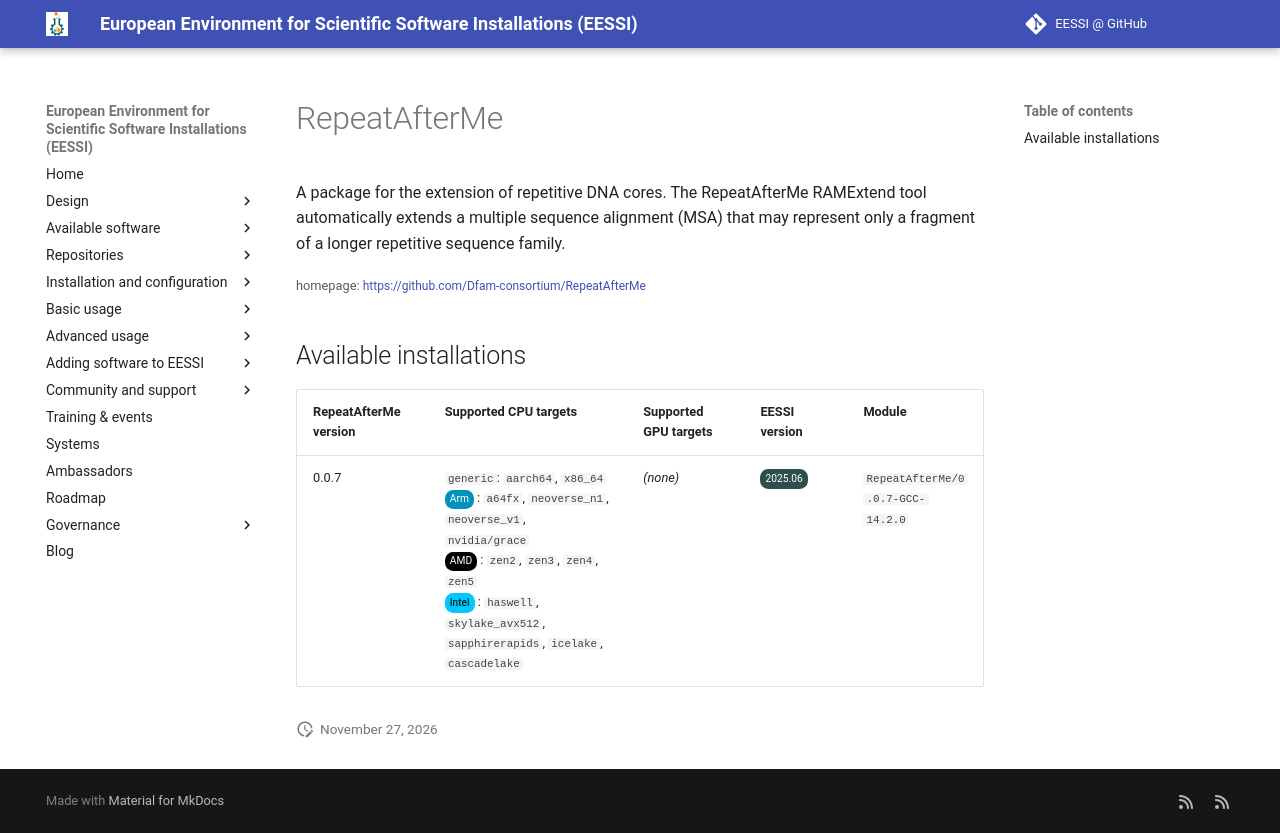

repository: EESSI/docs · page: available_software/detail/RepeatAfterMe/index.html · generator: mkdocs

---
json_ld:
  '@context': https://schema.org
  '@type': SoftwareApplication
  applicationCategory: DeveloperApplication
  description: '

    A package for the extension of repetitive DNA cores. The RepeatAfterMe RAMExtend
    tool automatically

    extends a multiple sequence alignment (MSA) that may represent only a fragment
    of a longer repetitive

    sequence family.

    '
  license: Not confirmed
  name: RepeatAfterMe
  offers:
    '@type': Offer
    price: 0
  operatingSystem: LINUX
  review:
    '@type': Review
    author:
      '@type': Organization
      name: EESSI
    reviewBody: Application has been successfully made available on all architectures
      supported by EESSI
    reviewRating:
      '@type': Rating
      ratingValue: 5
  softwareRequirements: See https://www.eessi.io/docs/ for how to make EESSI available
    on your system
  softwareVersion: '[''0.0.7'']'
  url: https://github.com/Dfam-consortium/RepeatAfterMe
---
# RepeatAfterMe



A package for the extension of repetitive DNA cores. The RepeatAfterMe RAMExtend tool automatically
extends a multiple sequence alignment (MSA) that may represent only a fragment of a longer repetitive
sequence family.


<small>homepage: </small><span class="software-link">[https://github.com/Dfam-consortium/RepeatAfterMe](https://github.com/Dfam-consortium/RepeatAfterMe)</span>

## Available installations


|RepeatAfterMe version|Supported CPU targets|Supported GPU targets|EESSI version|Module|
| --- | --- | --- | --- | --- |
|0.0.7|`generic`: `aarch64`, `x86_64`<br/><span class="software-cpu-arm">Arm</span>: `a64fx`, `neoverse_n1`, `neoverse_v1`, `nvidia/grace`<br/><span class="software-cpu-amd">AMD</span>: `zen2`, `zen3`, `zen4`, `zen5`<br/><span class="software-cpu-intel">Intel</span>: `haswell`, `skylake_avx512`, `sapphirerapids`, `icelake`, `cascadelake`<br/>|*(none)*|<span class="software-eessi-version-202506">2025.06</span>|`RepeatAfterMe/0.0.7-GCC-14.2.0`|
